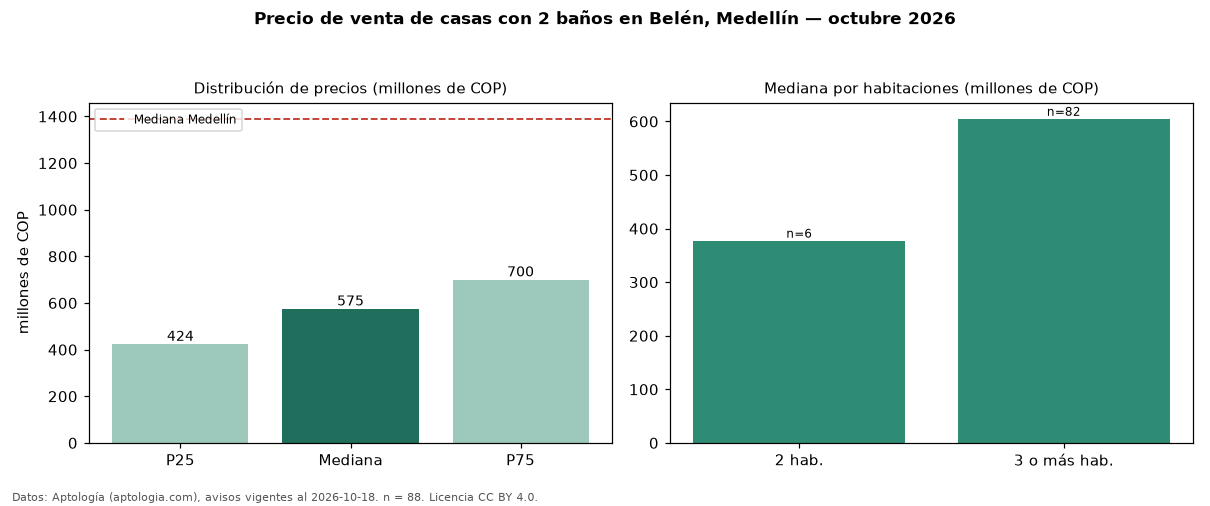

Data behind this chart, as committed beside it:
seccion, metrica, valor, moneda, n
filtro, ban2, con 2 baños, , 88
precio, p25, 423750000, COP, 88
precio, mediana, 575000000, COP, 88
precio, p75, 700000000, COP, 88
precio, minimo, 260000000, COP, 88
precio, maximo, 1890000000, COP, 88
m2, mediana_precio_m2, 4921703, COP, 88
m2, area_mediana_m2, 123.5, m2, 88
admin, mediana_admin_mes, 306000, COP, 23
banos, mediana_banos, 2.0, , 
parqueadero, pct_con_parqueadero, 71.6, %, 67
estrato, estrato_mas_frecuente, 4, , 79
habitaciones, 2, 377500000, COP, 6
habitaciones, 3+, 605000000, COP, 82
ciudad, mediana_ciudad_referencia, 1390000000, COP, 
ciudad, mediana_m2_ciudad, 5531915, COP, 
fuente, fecha_datos, 2026-10-18, , 
fuente, atribucion, https://www.aptologia.com/casas-en-venta…, , 
fuente, licencia, CC BY 4.0, , 
